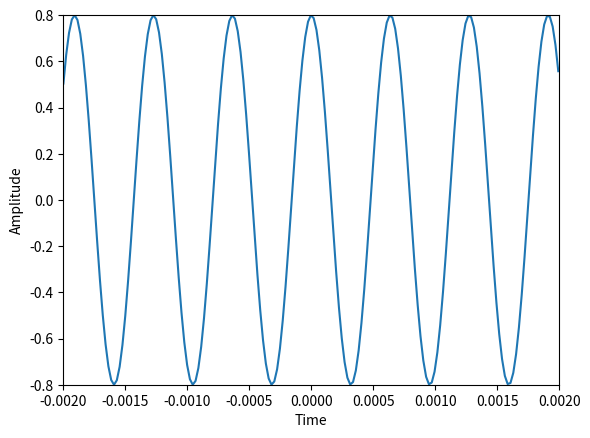

Recreate this plot in Python.
import matplotlib.pyplot as plt
import numpy as np

#Simple sine wave
A = .8
f0 = 1000
phi = np.pi/2
fs = 44100 
t = np.arange (-0.002, .002, 1.0/fs)
x = A * np.cos (2 * np.pi * f0 * t * phi)

plt.plot(t, x)
plt.axis([-.002, .002, -.8, .8])
plt.xlabel('Time')
plt.ylabel('Amplitude')

plt.show()

